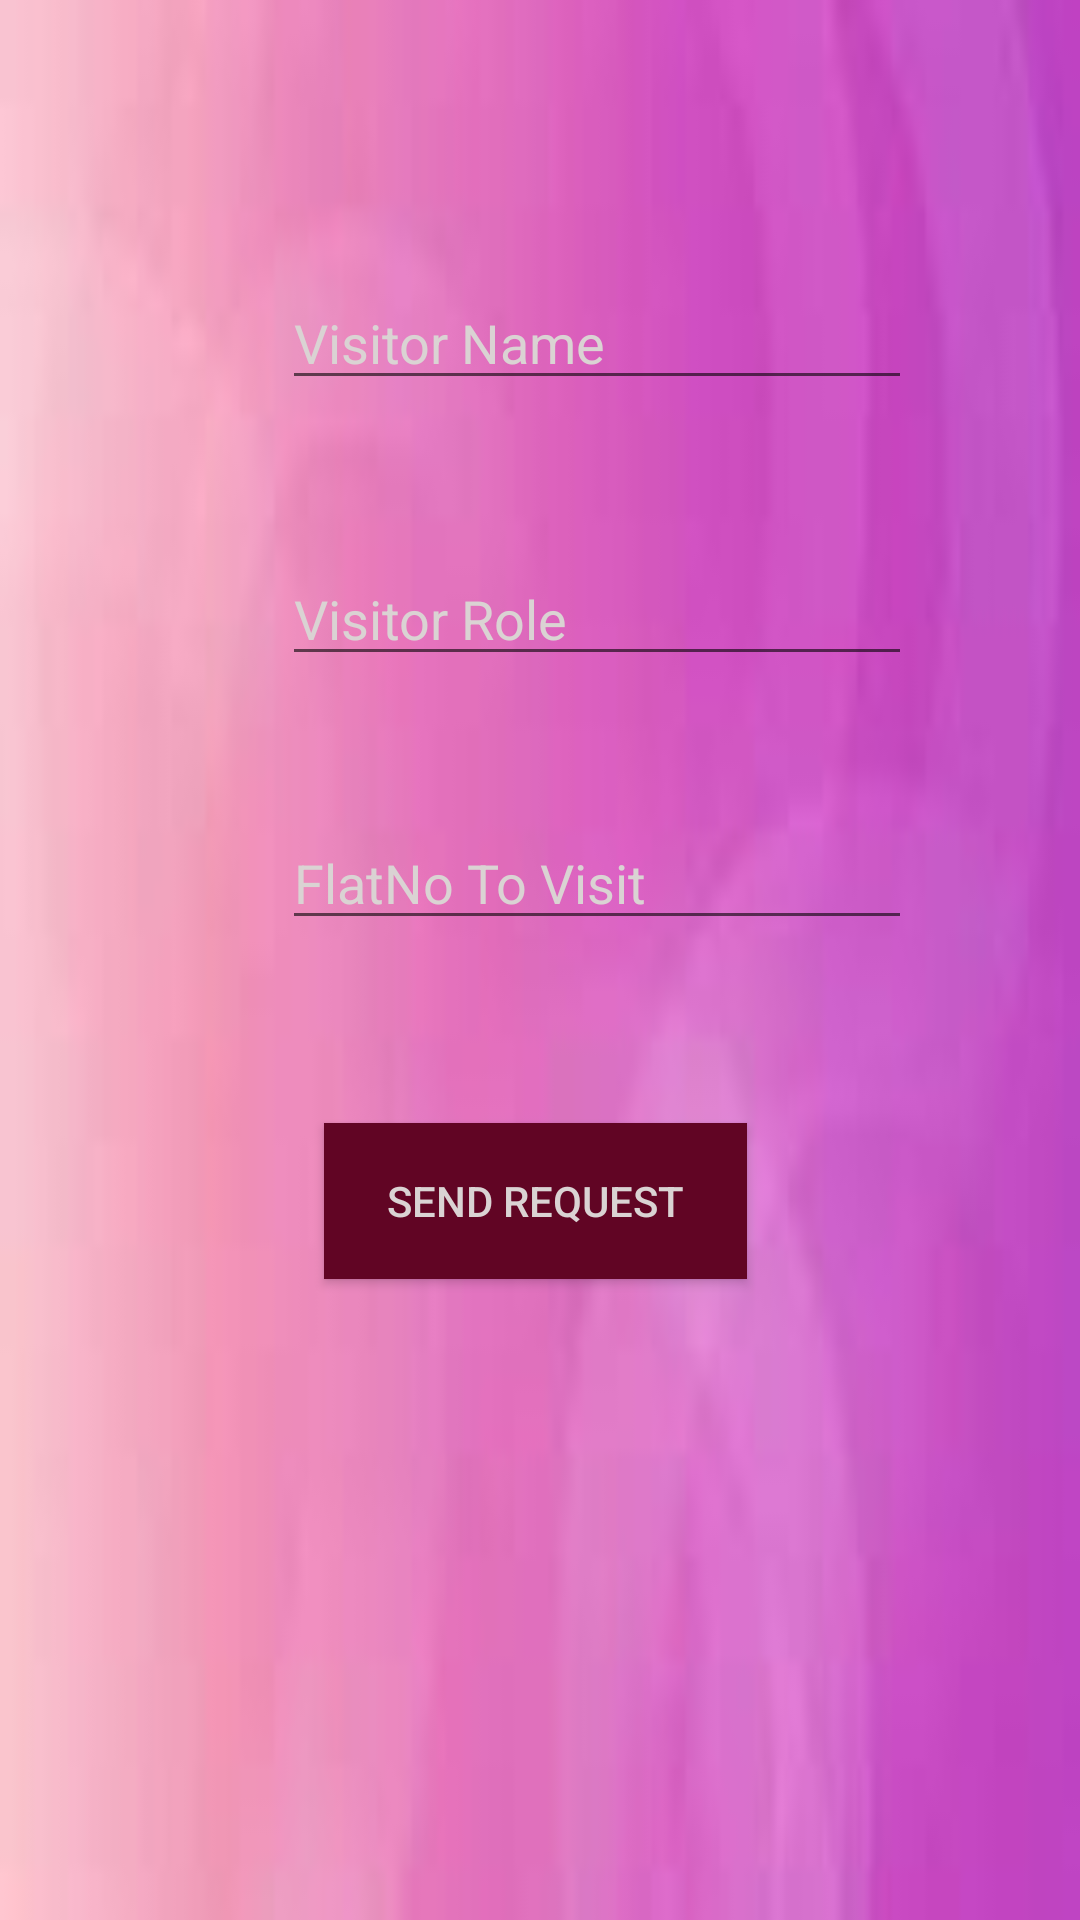

This screen was rendered from an Android layout file. Write that file and the resources it references.
<!-- AndroidManifest.xml: application theme Theme.ApartmentPal -->
<!-- res/layout/activity_send_visitor_request.xml -->
<?xml version="1.0" encoding="utf-8"?>
<androidx.constraintlayout.widget.ConstraintLayout xmlns:android="http://schemas.android.com/apk/res/android"
    xmlns:app="http://schemas.android.com/apk/res-auto"
    xmlns:tools="http://schemas.android.com/tools"
    android:layout_width="match_parent"
    android:layout_height="match_parent"
    android:background="@drawable/bg2"
    tools:context=".sendVisitorRequest">

    <EditText
        android:id="@+id/nameEditText"
        android:layout_width="wrap_content"
        android:layout_height="wrap_content"
        android:layout_marginStart="94dp"
        android:layout_marginTop="92dp"
        android:layout_marginEnd="108dp"
        android:ems="10"
        android:hint="Visitor Name"
        android:inputType="text"
        android:textColor="#FFFFFF"
        android:textColorHint="#DAD3D3"
        app:layout_constraintEnd_toEndOf="parent"
        app:layout_constraintHorizontal_bias="0.0"
        app:layout_constraintStart_toStartOf="parent"
        app:layout_constraintTop_toTopOf="parent" />

    <EditText
        android:id="@+id/roleEditText"
        android:layout_width="wrap_content"
        android:layout_height="wrap_content"
        android:layout_marginStart="94dp"
        android:layout_marginTop="184dp"
        android:layout_marginEnd="108dp"
        android:ems="10"
        android:hint="Visitor Role"
        android:inputType="text"
        android:textColor="#FFFFFF"
        android:textColorHint="#DAD3D3"
        app:layout_constraintEnd_toEndOf="parent"
        app:layout_constraintHorizontal_bias="0.0"
        app:layout_constraintStart_toStartOf="parent"
        app:layout_constraintTop_toTopOf="parent" />

    <EditText
        android:id="@+id/flatNoEditText"
        android:layout_width="wrap_content"
        android:layout_height="wrap_content"
        android:layout_marginStart="94dp"
        android:layout_marginTop="272dp"
        android:layout_marginEnd="108dp"
        android:ems="10"
        android:hint="FlatNo To Visit"
        android:inputType="text"
        android:textColor="#FFFFFF"
        android:textColorHint="#DAD3D3"
        app:layout_constraintEnd_toEndOf="parent"
        app:layout_constraintHorizontal_bias="0.0"
        app:layout_constraintStart_toStartOf="parent"
        app:layout_constraintTop_toTopOf="parent" />

    <Button
        android:id="@+id/sendRequstButton"
        android:layout_width="141dp"
        android:layout_height="52dp"
        android:layout_marginStart="160dp"
        android:layout_marginTop="61dp"
        android:layout_marginEnd="163dp"
        android:background="#610524"
        android:text="Send Request"
        android:textColor="#DAD3D3"
        android:textColorHint="#DAD3D3"
        app:layout_constraintEnd_toEndOf="parent"
        app:layout_constraintStart_toStartOf="parent"
        app:layout_constraintTop_toBottomOf="@+id/flatNoEditText" />
</androidx.constraintlayout.widget.ConstraintLayout>
<!-- resources referenced by this layout -->
<resources>
  <!-- drawable bg2: jpeg bitmap (drawable, 1798 bytes) -->
  <style name="Theme.ApartmentPal" parent="Base.Theme.ApartmentPal" />
  <style name="Base.Theme.ApartmentPal" parent="Theme.AppCompat.Light.NoActionBar">
          
          
      </style>
</resources>
